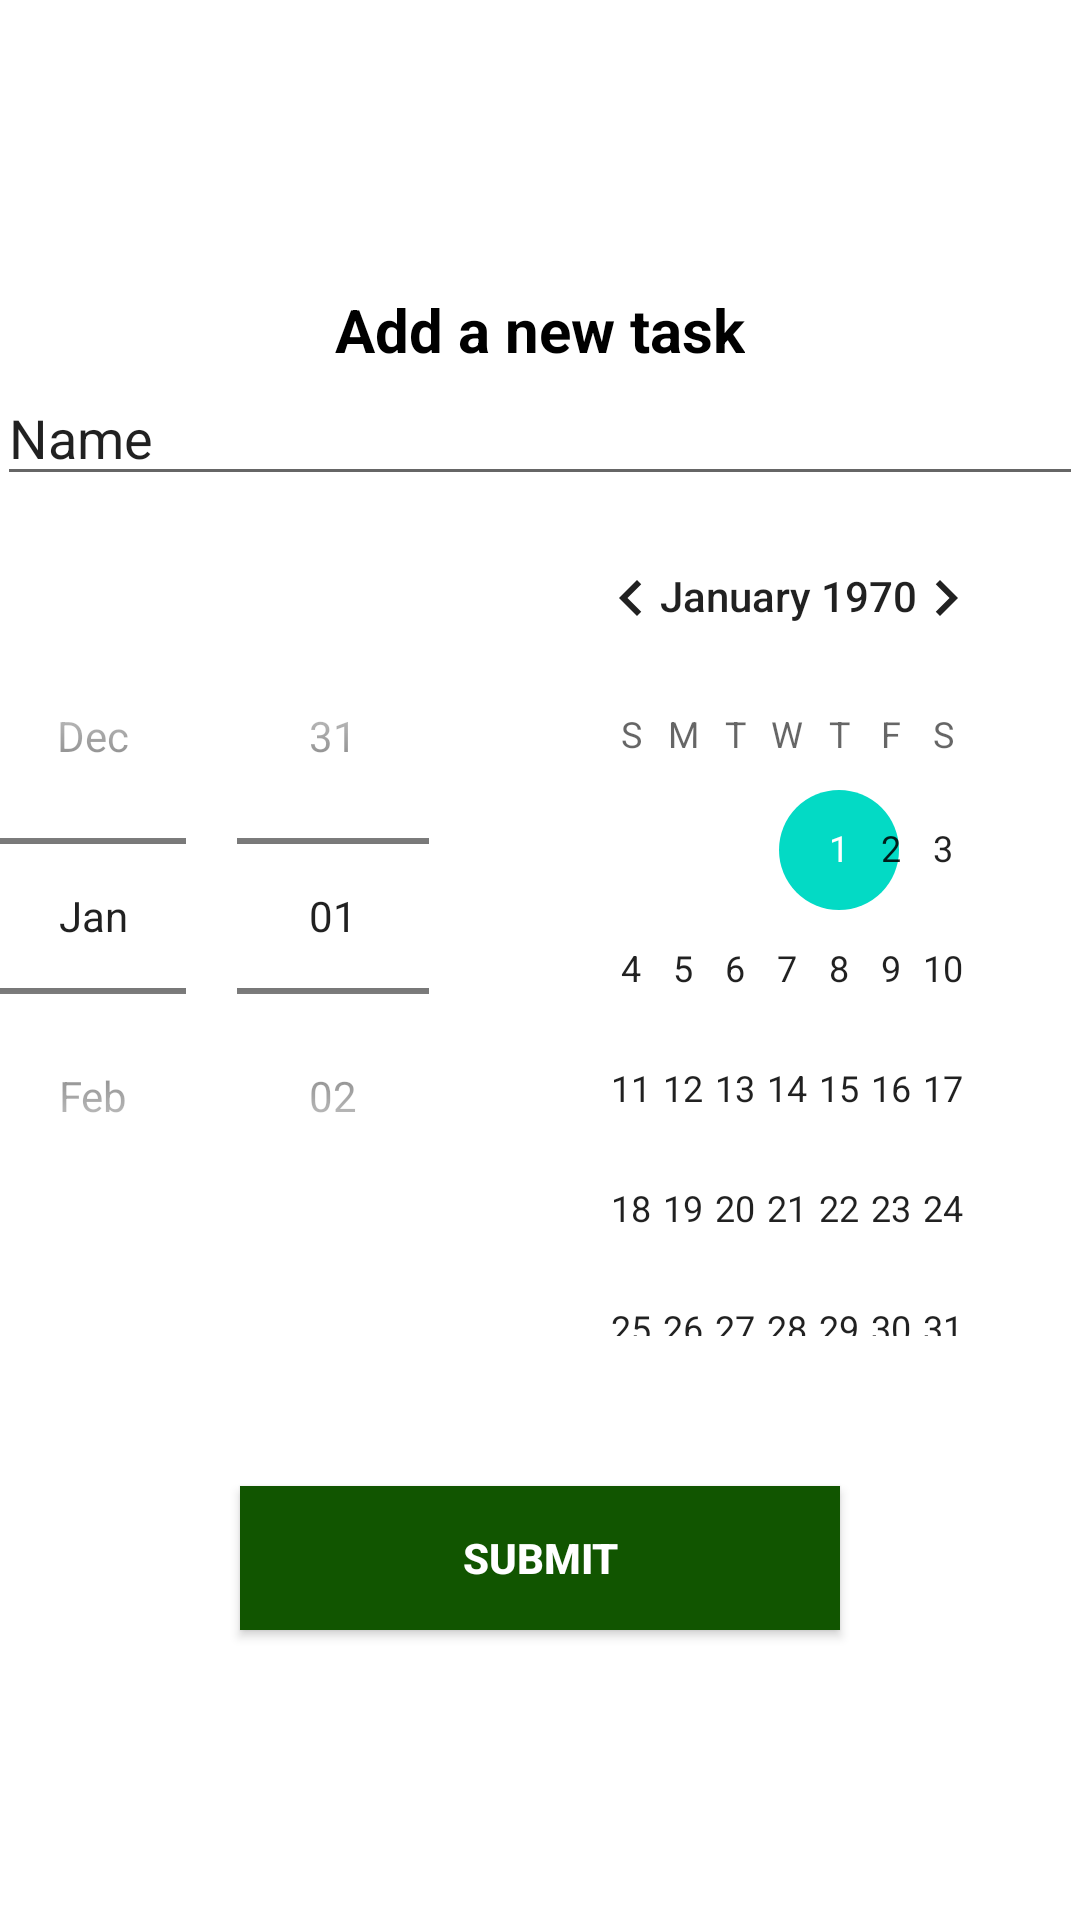

Layout XML and referenced resources for this Android screen:
<!-- AndroidManifest.xml: application theme Theme.ToDoListCloud -->
<!-- res/layout/activity_main2.xml -->
<LinearLayout xmlns:android="http://schemas.android.com/apk/res/android"
    android:layout_width="match_parent"
    android:layout_height="match_parent"
    xmlns:app="http://schemas.android.com/apk/android"
    android:gravity="center"
    android:orientation="vertical">

    <TextView
        android:id="@+id/new_task"
        android:layout_width="wrap_content"
        android:layout_height="wrap_content"
        android:text="@string/new_task"
        android:textSize="20sp"
        android:textColor="#000000"
        android:textStyle="bold"/>

    <EditText
        android:id="@+id/editTextTextPersonName"
        android:layout_width="362dp"
        android:layout_height="42dp"
        android:ems="10"
        android:inputType="textPersonName"
        android:text="Name"
        />

    <DatePicker
        android:id="@+id/simpleDatePicker"
        android:layout_width="wrap_content"
        android:layout_height="wrap_content"
        android:datePickerMode="spinner"/>
    <Button
        android:id="@+id/submitButton"
        android:layout_width="200dp"
        android:layout_height="wrap_content"
        android:layout_below="@+id/simpleDatePicker"
        android:layout_centerHorizontal="true"
        android:layout_marginTop="50dp"
        android:background="#150"
        android:text="SUBMIT"
        android:textColor="#fff"
        android:textStyle="bold" />
</LinearLayout>
<!-- resources referenced by this layout -->
<resources>
  <string name="new_task">Add a new task</string>
  <style name="Theme.ToDoListCloud" parent="Theme.MaterialComponents.DayNight.DarkActionBar">
          
          <item name="colorPrimary">@color/purple_500</item>
          <item name="colorPrimaryVariant">@color/purple_700</item>
          <item name="colorOnPrimary">@color/white</item>
          
          <item name="colorSecondary">@color/teal_200</item>
          <item name="colorSecondaryVariant">@color/teal_700</item>
          <item name="colorOnSecondary">@color/black</item>
          
          <item name="android:statusBarColor">?attr/colorPrimaryVariant</item>
          
      </style>
  <!-- not gathered from this repository: default colours our renderer supplied (Android Studio template values) -->
  <color name="purple_500">#FF6200EE</color>
  <color name="purple_700">#FF3700B3</color>
  <color name="teal_200">#FF03DAC5</color>
  <color name="teal_700">#FF018786</color>
  <color name="black">#FF000000</color>
  <color name="white">#FFFFFFFF</color>
</resources>
